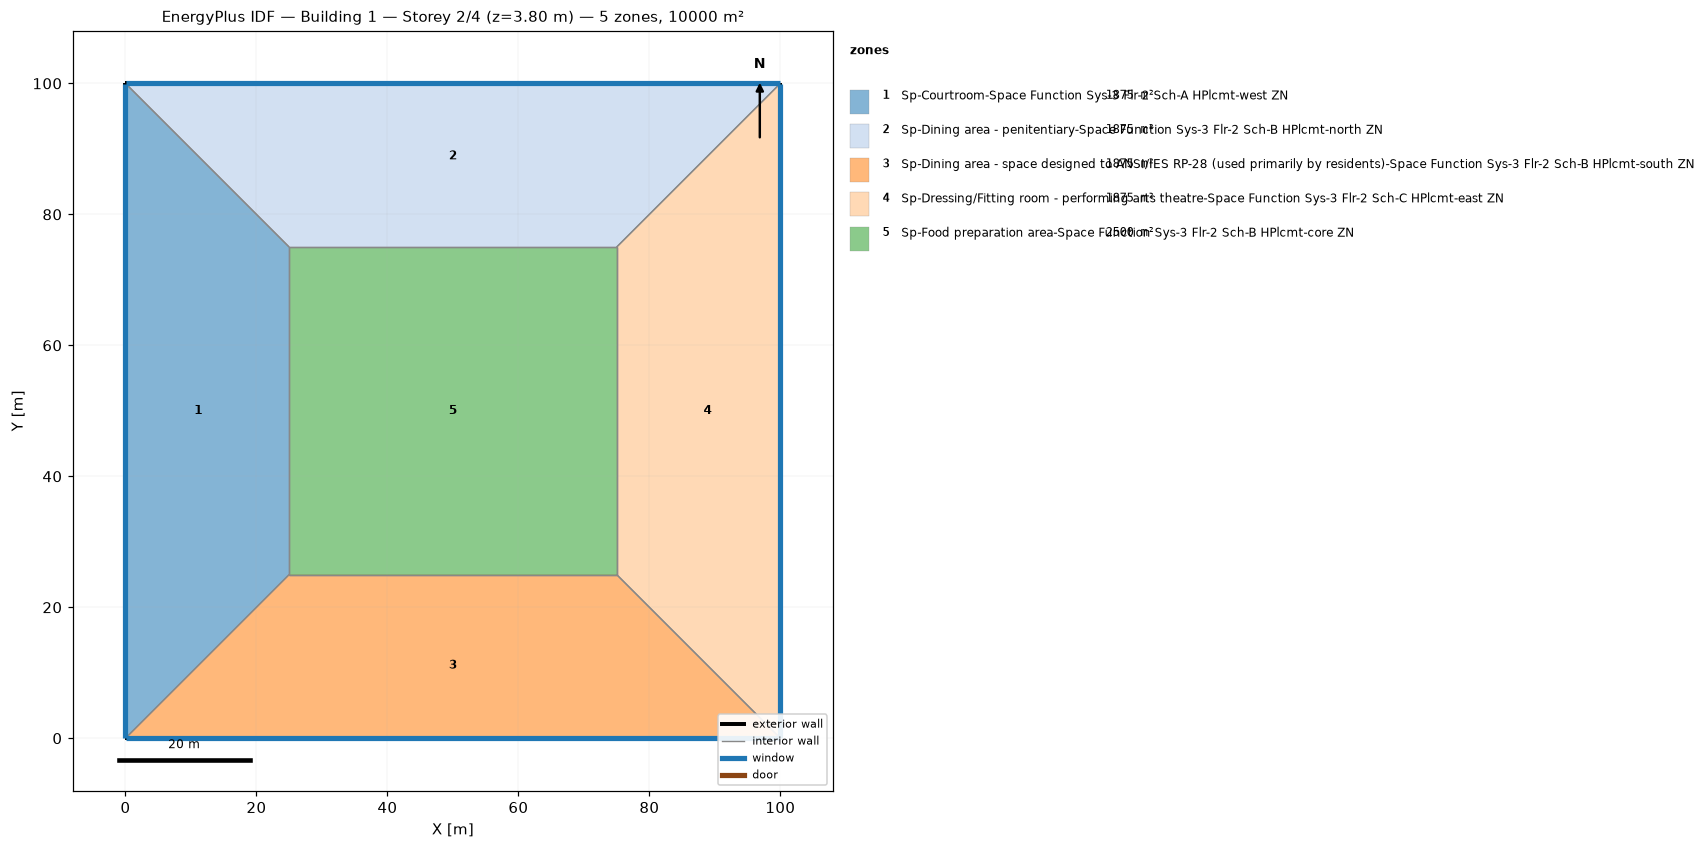
=== STOREY PLAN SPEC (per zone: floor XY polygon, exterior-wall plan segments, windows/doors) ===
zone 1: Sp-Courtroom-Space Function Sys-3 Flr-2 Sch-A HPlcmt-west ZN  (1875.0 m²)
  floor: (0.00, 0.00) (0.00, 100.00) (25.00, 75.00) (25.00, 25.00)
  exterior wall: (0.00, 100.00) – (0.00, 0.00)  [100.0 m]
    window: (0.00, 99.97) – (0.00, 0.03)  [95.0 m²]
  interior walls: 3
zone 2: Sp-Dining area - penitentiary-Space Function Sys-3 Flr-2 Sch-B HPlcmt-north ZN  (1875.0 m²)
  floor: (0.00, 100.00) (100.00, 100.00) (75.00, 75.00) (25.00, 75.00)
  exterior wall: (100.00, 100.00) – (0.00, 100.00)  [100.0 m]
    window: (99.97, 100.00) – (0.03, 100.00)  [95.0 m²]
  interior walls: 3
zone 3: Sp-Dining area - space designed to ANSI/IES RP-28 (used primarily by residents)-Space Function Sys-3 Flr-2 Sch-B HPlcmt-south ZN  (1875.0 m²)
  floor: (100.00, 0.00) (0.00, 0.00) (25.00, 25.00) (75.00, 25.00)
  exterior wall: (0.00, 0.00) – (100.00, 0.00)  [100.0 m]
    window: (0.03, 0.00) – (99.97, 0.00)  [95.0 m²]
  interior walls: 3
zone 4: Sp-Dressing/Fitting room - performing arts theatre-Space Function Sys-3 Flr-2 Sch-C HPlcmt-east ZN  (1875.0 m²)
  floor: (100.00, 100.00) (100.00, 0.00) (75.00, 25.00) (75.00, 75.00)
  exterior wall: (100.00, 0.00) – (100.00, 100.00)  [100.0 m]
    window: (100.00, 0.03) – (100.00, 99.97)  [95.0 m²]
  interior walls: 3
zone 5: Sp-Food preparation area-Space Function Sys-3 Flr-2 Sch-B HPlcmt-core ZN  (2500.0 m²)
  floor: (25.00, 25.00) (25.00, 75.00) (75.00, 75.00) (75.00, 25.00)
  interior walls: 4

=== DERIVED (storey summary) ===
Building: Building 1
Storey: 2 of 4  (floor level z = 3.80 m)
Storey gross floor area: 10000.0 m²
Zones on this storey: 5
  - Sp-Courtroom-Space Function Sys-3 Flr-2 Sch-A HPlcmt-west ZN: floor 1875.0 m²; exterior wall 100.0 m (380.0 m²); 1 window(s) 95.0 m²; WWR 25.0%
  - Sp-Dining area - penitentiary-Space Function Sys-3 Flr-2 Sch-B HPlcmt-north ZN: floor 1875.0 m²; exterior wall 100.0 m (380.0 m²); 1 window(s) 95.0 m²; WWR 25.0%
  - Sp-Dining area - space designed to ANSI/IES RP-28 (used primarily by residents)-Space Function Sys-3 Flr-2 Sch-B HPlcmt-south ZN: floor 1875.0 m²; exterior wall 100.0 m (380.0 m²); 1 window(s) 95.0 m²; WWR 25.0%
  - Sp-Dressing/Fitting room - performing arts theatre-Space Function Sys-3 Flr-2 Sch-C HPlcmt-east ZN: floor 1875.0 m²; exterior wall 100.0 m (380.0 m²); 1 window(s) 95.0 m²; WWR 25.0%
  - Sp-Food preparation area-Space Function Sys-3 Flr-2 Sch-B HPlcmt-core ZN: floor 2500.0 m²
Zone adjacency (shared interzone walls):
  - Sp-Courtroom-Space Function Sys-3 Flr-2 Sch-A HPlcmt-west ZN ↔ Sp-Dining area - penitentiary-Space Function Sys-3 Flr-2 Sch-B HPlcmt-north ZN
  - Sp-Courtroom-Space Function Sys-3 Flr-2 Sch-A HPlcmt-west ZN ↔ Sp-Dining area - space designed to ANSI/IES RP-28 (used primarily by residents)-Space Function Sys-3 Flr-2 Sch-B HPlcmt-south ZN
  - Sp-Courtroom-Space Function Sys-3 Flr-2 Sch-A HPlcmt-west ZN ↔ Sp-Food preparation area-Space Function Sys-3 Flr-2 Sch-B HPlcmt-core ZN
  - Sp-Dining area - penitentiary-Space Function Sys-3 Flr-2 Sch-B HPlcmt-north ZN ↔ Sp-Dressing/Fitting room - performing arts theatre-Space Function Sys-3 Flr-2 Sch-C HPlcmt-east ZN
  - Sp-Dining area - penitentiary-Space Function Sys-3 Flr-2 Sch-B HPlcmt-north ZN ↔ Sp-Food preparation area-Space Function Sys-3 Flr-2 Sch-B HPlcmt-core ZN
  - Sp-Dining area - space designed to ANSI/IES RP-28 (used primarily by residents)-Space Function Sys-3 Flr-2 Sch-B HPlcmt-south ZN ↔ Sp-Dressing/Fitting room - performing arts theatre-Space Function Sys-3 Flr-2 Sch-C HPlcmt-east ZN
  - Sp-Dining area - space designed to ANSI/IES RP-28 (used primarily by residents)-Space Function Sys-3 Flr-2 Sch-B HPlcmt-south ZN ↔ Sp-Food preparation area-Space Function Sys-3 Flr-2 Sch-B HPlcmt-core ZN
  - Sp-Dressing/Fitting room - performing arts theatre-Space Function Sys-3 Flr-2 Sch-C HPlcmt-east ZN ↔ Sp-Food preparation area-Space Function Sys-3 Flr-2 Sch-B HPlcmt-core ZN